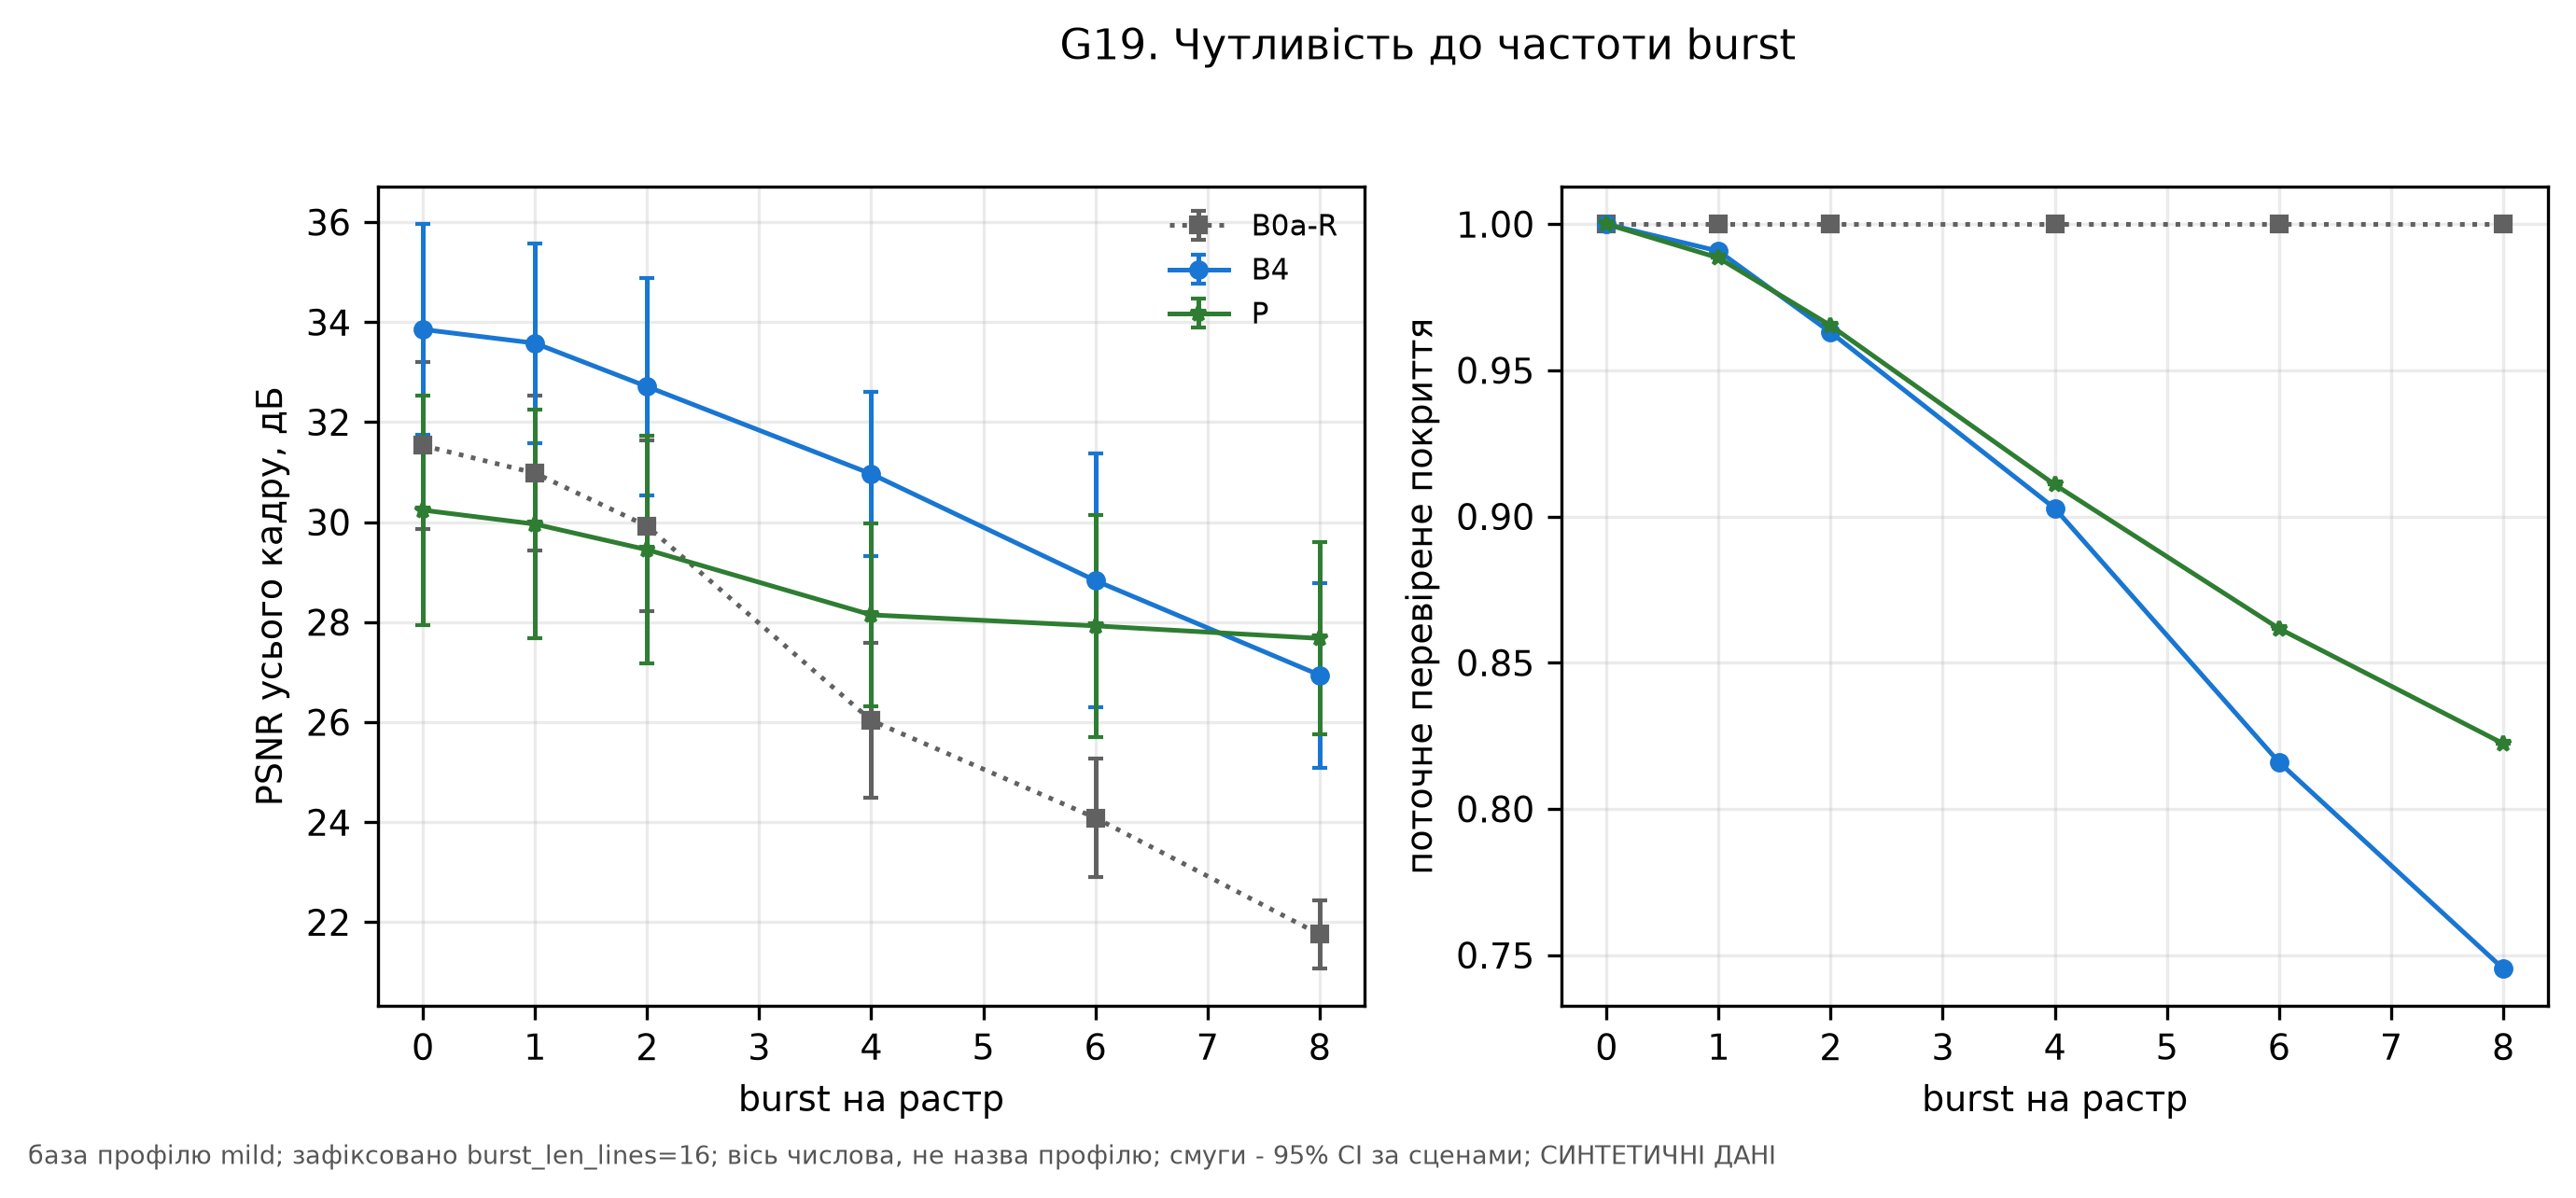

Values plotted in this chart, from the file beside it:
axis, coverage, method, n_scenes, psnr_full, value
burst_rate_per_frame, , B0a-R, 6, 31.53, 0.0
burst_rate_per_frame, , B0a-R, 6, 30.98, 1.0
burst_rate_per_frame, , B0a-R, 6, 29.92, 2.0
burst_rate_per_frame, , B0a-R, 6, 26.04, 4.0
burst_rate_per_frame, , B0a-R, 6, 24.09, 6.0
burst_rate_per_frame, , B0a-R, 6, 21.76, 8.0
burst_rate_per_frame, , B4, 6, 33.86, 0.0
burst_rate_per_frame, , B4, 6, 33.58, 1.0
burst_rate_per_frame, , B4, 6, 32.71, 2.0
burst_rate_per_frame, , B4, 6, 30.97, 4.0
burst_rate_per_frame, , B4, 6, 28.83, 6.0
burst_rate_per_frame, , B4, 6, 26.94, 8.0
burst_rate_per_frame, , P, 6, 30.24, 0.0
burst_rate_per_frame, , P, 6, 29.96, 1.0
burst_rate_per_frame, , P, 6, 29.45, 2.0
burst_rate_per_frame, , P, 6, 28.15, 4.0
burst_rate_per_frame, , P, 6, 27.93, 6.0
burst_rate_per_frame, , P, 6, 27.68, 8.0
burst_rate_per_frame, 1.0, B0a-R, 6, , 0.0
burst_rate_per_frame, 1.0, B0a-R, 6, , 1.0
burst_rate_per_frame, 1.0, B0a-R, 6, , 2.0
burst_rate_per_frame, 1.0, B0a-R, 6, , 4.0
burst_rate_per_frame, 1.0, B0a-R, 6, , 6.0
burst_rate_per_frame, 1.0, B0a-R, 6, , 8.0
burst_rate_per_frame, 1.0, B4, 6, , 0.0
burst_rate_per_frame, 0.9907, B4, 6, , 1.0
burst_rate_per_frame, 0.963, B4, 6, , 2.0
burst_rate_per_frame, 0.9028, B4, 6, , 4.0
burst_rate_per_frame, 0.816, B4, 6, , 6.0
burst_rate_per_frame, 0.7454, B4, 6, , 8.0
burst_rate_per_frame, 1.0, P, 6, , 0.0
burst_rate_per_frame, 0.9884, P, 6, , 1.0
burst_rate_per_frame, 0.9653, P, 6, , 2.0
burst_rate_per_frame, 0.9109, P, 6, , 4.0
burst_rate_per_frame, 0.8617, P, 6, , 6.0
burst_rate_per_frame, 0.8223, P, 6, , 8.0
